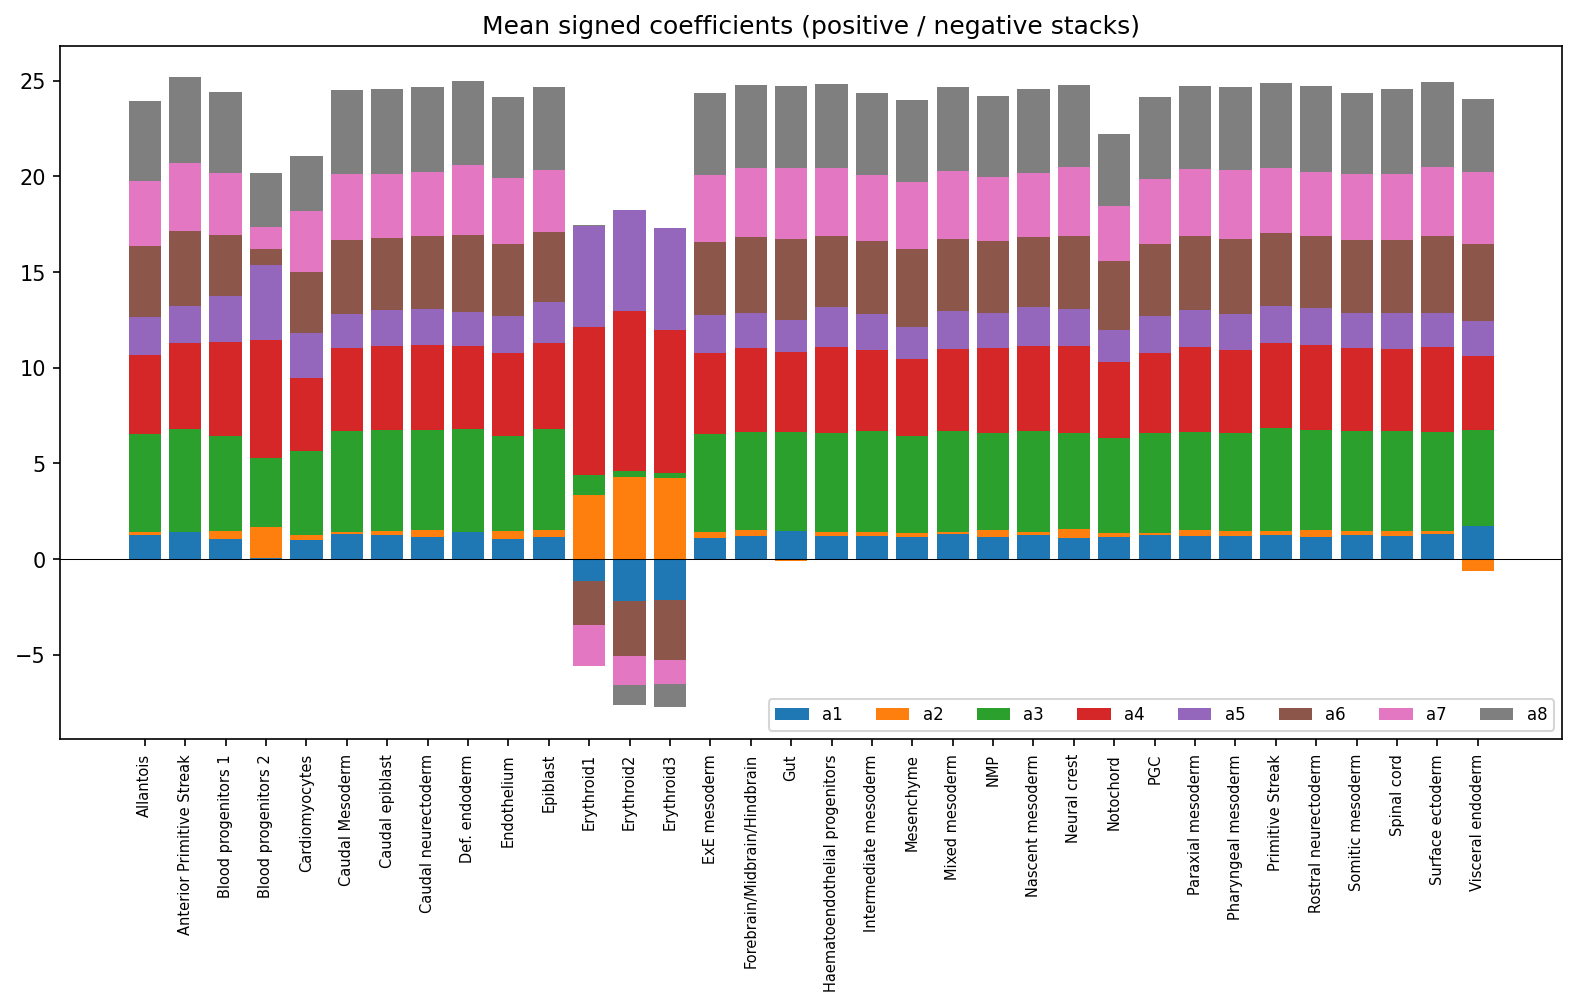

The data file committed next to this chart (first rows):
, a1, a2, a3, a4, a5, a6, a7, a8
Allantois, 1.244, 0.1696, 5.108, 4.137, 1.991, 3.703, 3.386, 4.191
Anterior Primitive Streak, 1.391, 0.01456, 5.396, 4.502, 1.906, 3.954, 3.55, 4.455
Blood progenitors 1, 1.05, 0.4255, 4.945, 4.931, 2.419, 3.169, 3.235, 4.253
Blood progenitors 2, 0.03045, 1.648, 3.615, 6.128, 3.954, 0.8522, 1.111, 2.857
Cardiomyocytes, 0.9956, 0.2709, 4.394, 3.795, 2.355, 3.176, 3.204, 2.888
Caudal Mesoderm, 1.326, 0.1046, 5.285, 4.319, 1.773, 3.876, 3.447, 4.383
Caudal epiblast, 1.263, 0.1961, 5.279, 4.396, 1.862, 3.799, 3.348, 4.43
Caudal neurectoderm, 1.17, 0.3361, 5.248, 4.423, 1.91, 3.774, 3.341, 4.46
Def. endoderm, 1.421, -0.03595, 5.363, 4.373, 1.764, 4.033, 3.644, 4.387
Endothelium, 1.023, 0.4197, 4.995, 4.323, 1.941, 3.768, 3.444, 4.245
Epiblast, 1.147, 0.3504, 5.322, 4.487, 2.116, 3.661, 3.233, 4.351
Erythroid1, -1.135, 3.36, 1.027, 7.728, 5.295, -2.326, -2.131, 0.02479
Erythroid2, -2.196, 4.269, 0.3154, 8.377, 5.299, -2.895, -1.512, -1
Erythroid3, -2.114, 4.226, 0.2856, 7.478, 5.294, -3.169, -1.242, -1.228
ExE mesoderm, 1.115, 0.3175, 5.1, 4.255, 1.957, 3.829, 3.475, 4.295
Forebrain/Midbrain/Hindbrain, 1.196, 0.3282, 5.132, 4.39, 1.803, 3.991, 3.576, 4.339
Gut, 1.44, -0.07881, 5.21, 4.16, 1.66, 4.233, 3.732, 4.274
Haematoendothelial progenitors, 1.194, 0.238, 5.135, 4.503, 2.08, 3.752, 3.53, 4.376
Intermediate mesoderm, 1.214, 0.2245, 5.23, 4.252, 1.903, 3.8, 3.435, 4.281
Mesenchyme, 1.141, 0.2343, 5.033, 4.033, 1.667, 4.074, 3.539, 4.248
Mixed mesoderm, 1.305, 0.1334, 5.27, 4.281, 1.977, 3.762, 3.563, 4.377
NMP, 1.175, 0.3189, 5.111, 4.399, 1.875, 3.716, 3.354, 4.267
Nascent mesoderm, 1.247, 0.1897, 5.265, 4.451, 2.001, 3.678, 3.338, 4.37
Neural crest, 1.12, 0.4435, 5.024, 4.563, 1.93, 3.821, 3.594, 4.265
Notochord, 1.143, 0.2001, 4.97, 3.984, 1.688, 3.604, 2.861, 3.737
PGC, 1.234, 0.1374, 5.234, 4.184, 1.93, 3.731, 3.399, 4.295
Paraxial mesoderm, 1.227, 0.2825, 5.151, 4.428, 1.928, 3.863, 3.502, 4.331
Pharyngeal mesoderm, 1.19, 0.2868, 5.118, 4.33, 1.89, 3.917, 3.576, 4.338
Primitive Streak, 1.271, 0.2143, 5.347, 4.447, 1.965, 3.795, 3.396, 4.44
Rostral neurectoderm, 1.177, 0.3365, 5.254, 4.442, 1.907, 3.782, 3.352, 4.455
Somitic mesoderm, 1.279, 0.1907, 5.211, 4.34, 1.859, 3.816, 3.435, 4.216
Spinal cord, 1.2, 0.259, 5.218, 4.3, 1.878, 3.818, 3.452, 4.414
Surface ectoderm, 1.331, 0.127, 5.187, 4.423, 1.808, 4.024, 3.576, 4.439
Visceral endoderm, 1.745, -0.6006, 5.019, 3.834, 1.849, 4.021, 3.759, 3.817
